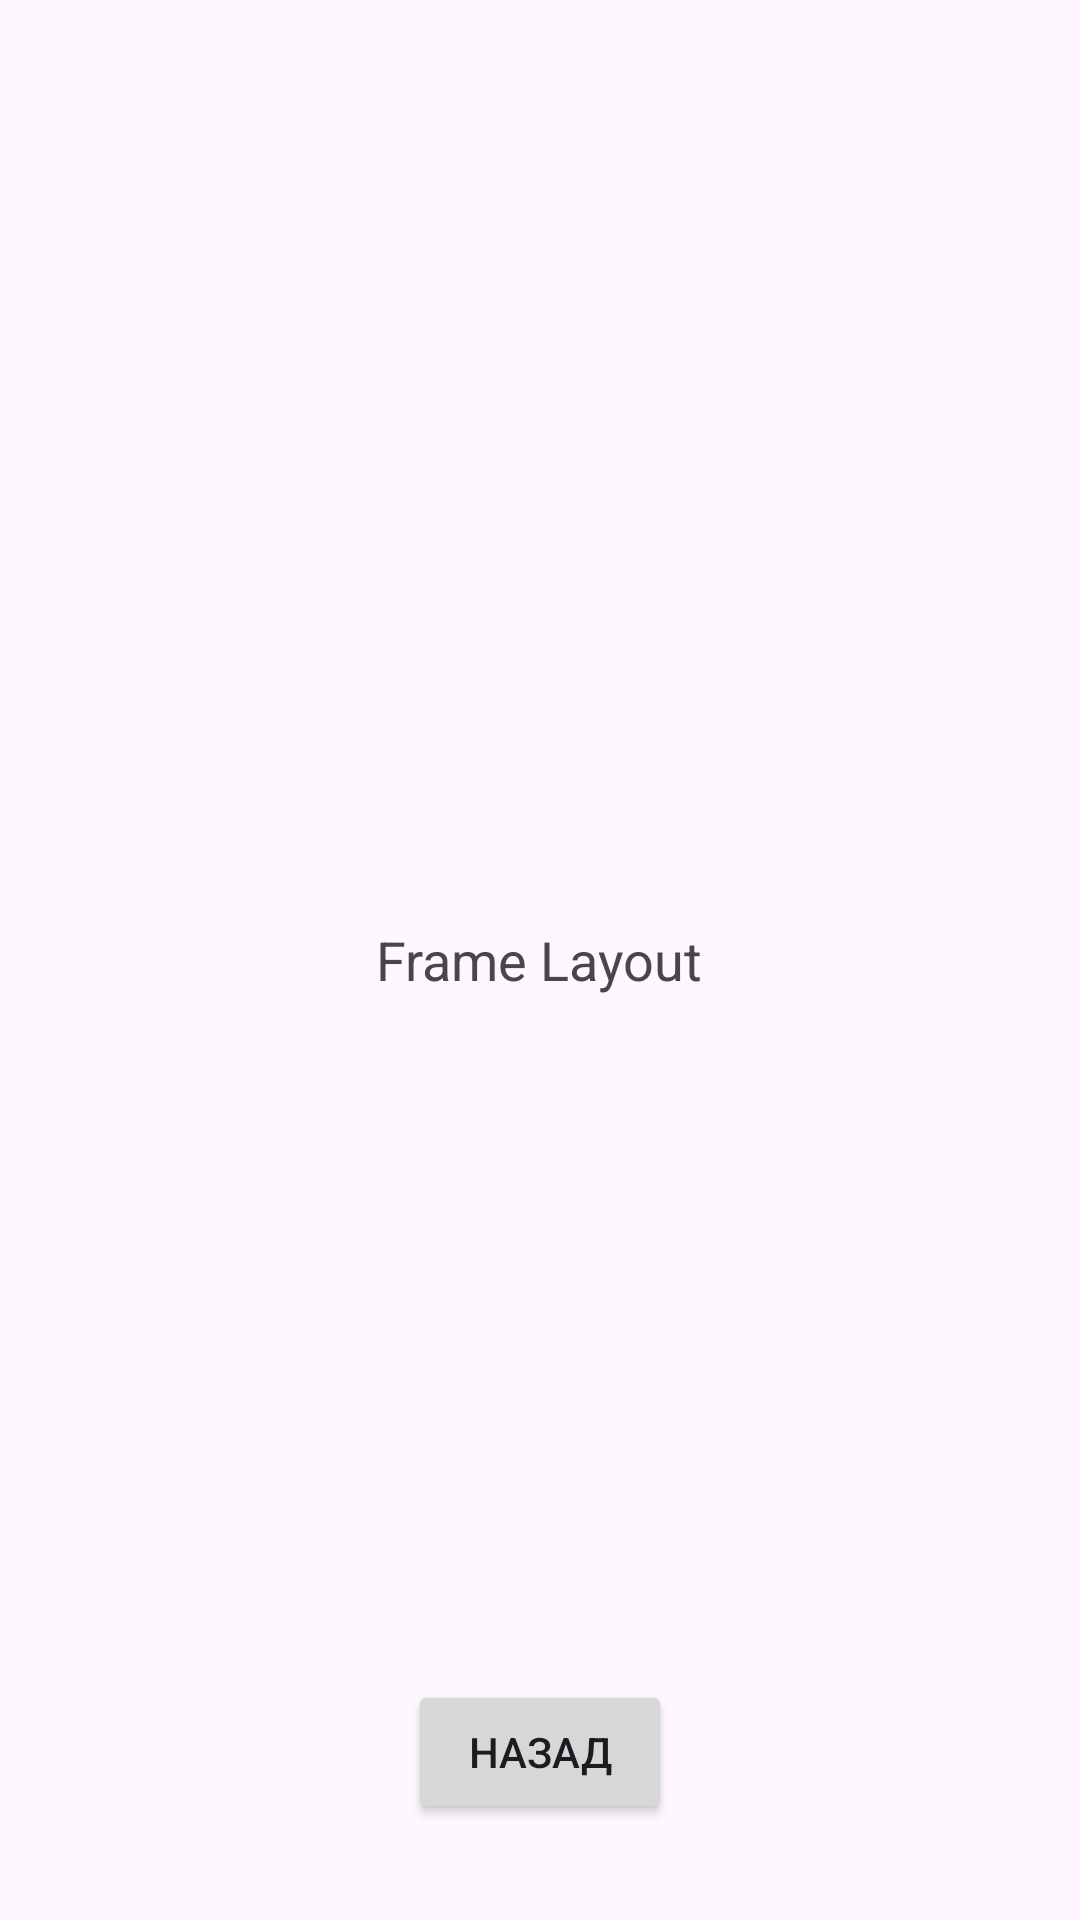

Write the Android layout XML for this screen, with the resource values it uses.
<!-- AndroidManifest.xml: application theme Theme.Mobilki3 -->
<!-- res/layout/activity_frame.xml -->
<FrameLayout xmlns:android="http://schemas.android.com/apk/res/android"
    android:layout_width="match_parent"
    android:layout_height="match_parent"
    android:padding="16dp">

    <TextView
        android:id="@+id/textView4"
        android:layout_width="wrap_content"
        android:layout_height="wrap_content"
        android:text="@string/frame_layout"
        android:textSize="18sp"
        android:layout_gravity="center" />

    <Button
        android:id="@+id/button4"
        android:layout_width="wrap_content"
        android:layout_height="wrap_content"
        android:text="@string/back"
        android:layout_gravity="bottom|center_horizontal"
        android:layout_marginBottom="16dp" />

</FrameLayout>
<!-- resources referenced by this layout -->
<resources>
  <string name="back">Back</string>
  <string name="frame_layout">Frame Layout</string>
  <style name="Theme.Mobilki3" parent="Base.Theme.Mobilki3" />
  <style name="Base.Theme.Mobilki3" parent="Theme.Material3.DayNight.NoActionBar">
          
          
      </style>
</resources>
